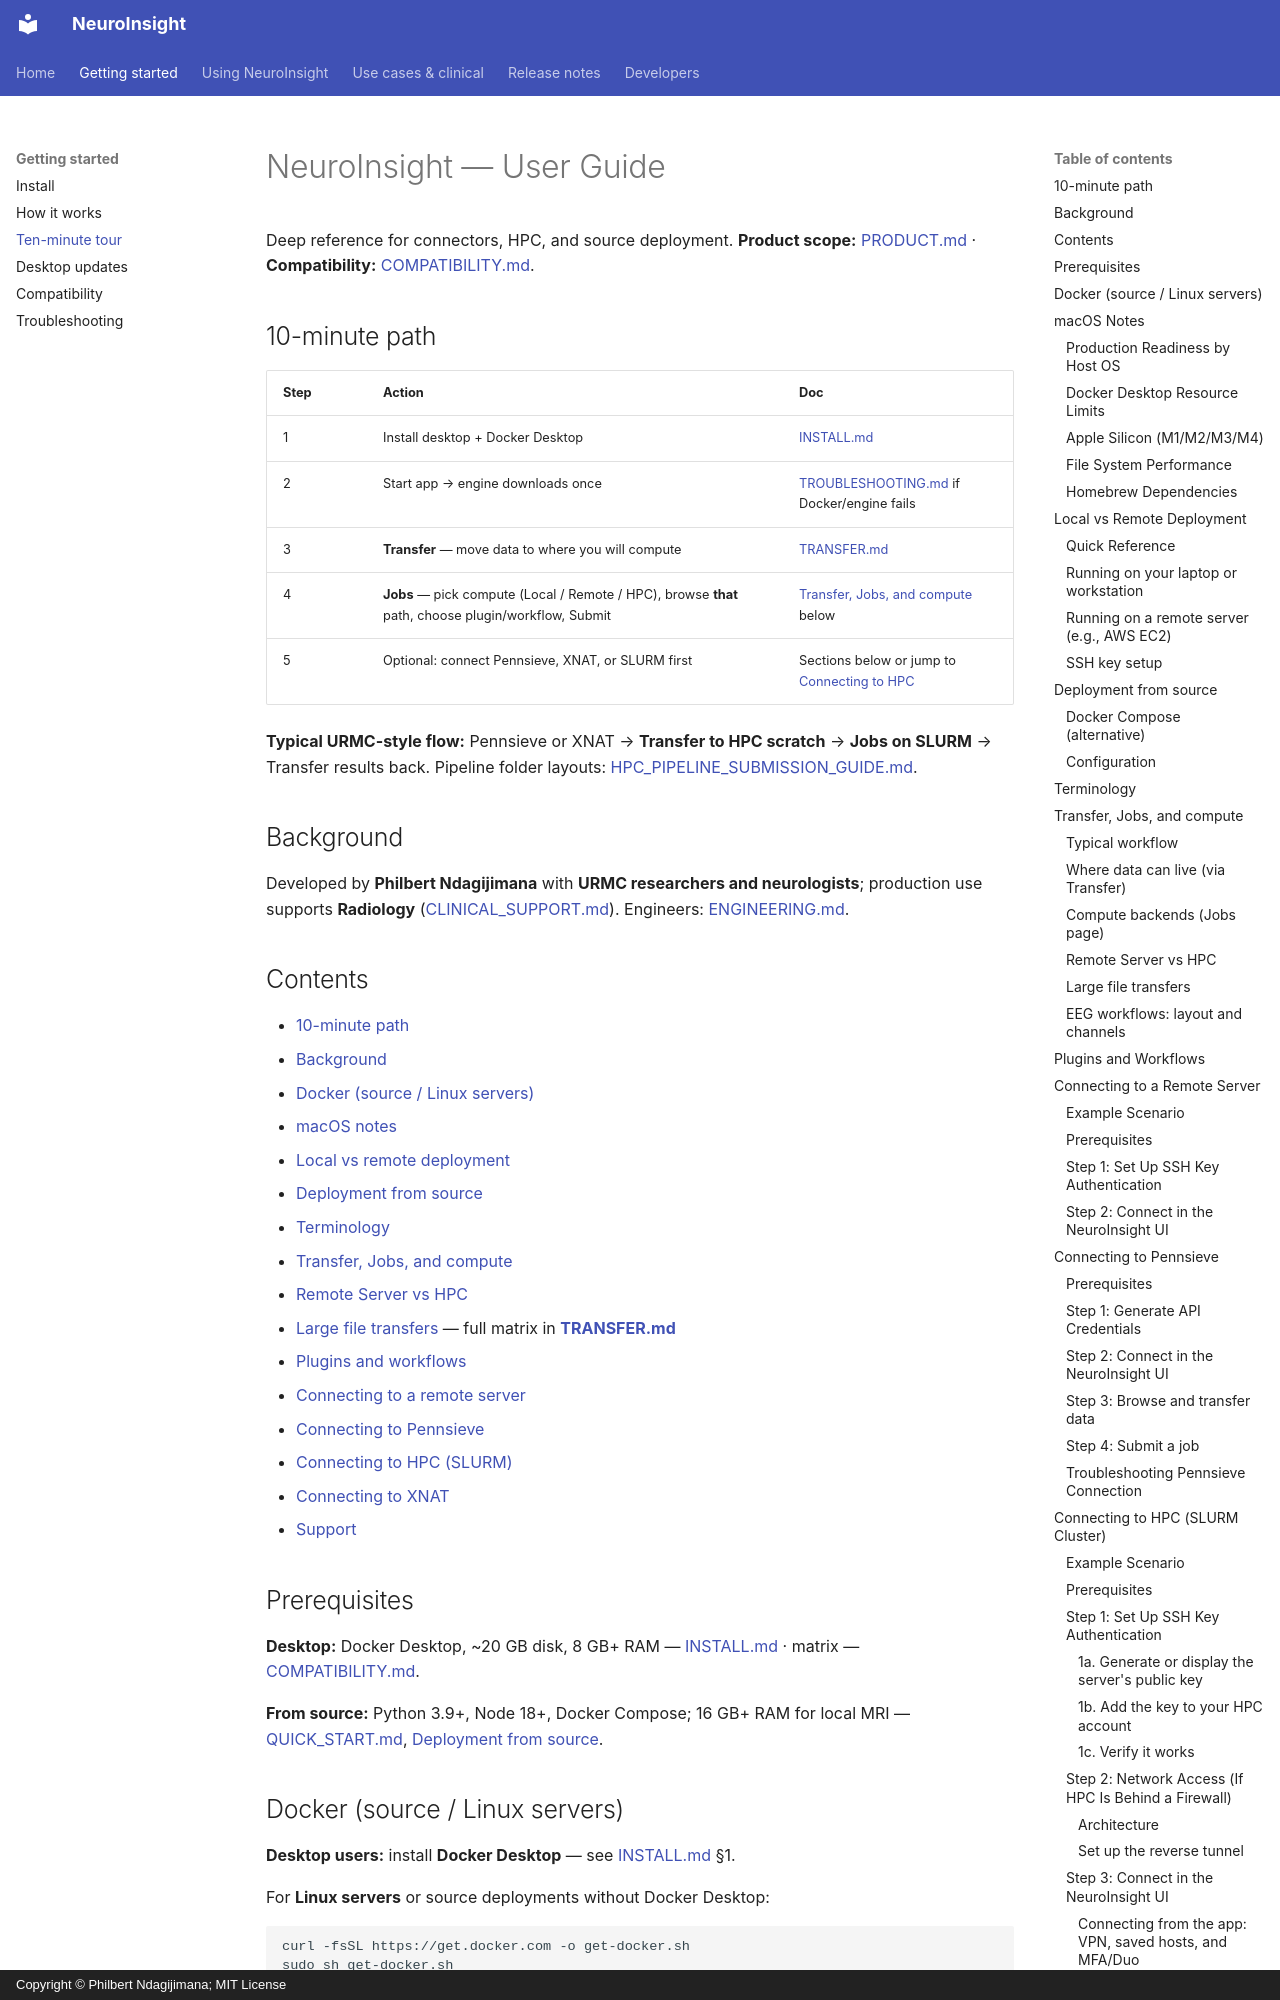

repository: phindagijimana/neuroinsight_research · page: USER_GUIDE/index.html · generator: mkdocs · copyright: Copyright © Philbert Ndagijimana; MIT License

# NeuroInsight — User Guide

Deep reference for connectors, HPC, and source deployment. **Product scope:**
[PRODUCT.md](PRODUCT.md) · **Compatibility:** [COMPATIBILITY.md](COMPATIBILITY.md).

## 10-minute path

| Step | Action | Doc |
|------|--------|-----|
| 1 | Install desktop + Docker Desktop | [INSTALL.md](INSTALL.md) |
| 2 | Start app → engine downloads once | [TROUBLESHOOTING.md](TROUBLESHOOTING.md) if Docker/engine fails |
| 3 | **Transfer** — move data to where you will compute | [TRANSFER.md](TRANSFER.md) |
| 4 | **Jobs** — pick compute (Local / Remote / HPC), browse **that** path, choose plugin/workflow, Submit | [Transfer, Jobs, and compute](#transfer-jobs-and-compute) below |
| 5 | Optional: connect Pennsieve, XNAT, or SLURM first | Sections below or jump to [Connecting to HPC](#connecting-to-hpc-slurm-cluster) |

**Typical URMC-style flow:** Pennsieve or XNAT → **Transfer to HPC scratch** → **Jobs on SLURM** → Transfer results back. Pipeline folder layouts: [HPC_PIPELINE_SUBMISSION_GUIDE.md](HPC_PIPELINE_SUBMISSION_GUIDE.md).

## Background

Developed by **Philbert Ndagijimana** with **URMC researchers and neurologists**;
production use supports **Radiology** ([CLINICAL_SUPPORT.md](CLINICAL_SUPPORT.md)). Engineers: [ENGINEERING.md](ENGINEERING.md).

## Contents

- [10-minute path](#10-minute-path)
- [Background](#background)
- [Docker (source / Linux servers)](#docker-source--linux-servers)
- [macOS notes](#macos-notes)
- [Local vs remote deployment](#local-vs-remote-deployment)
- [Deployment from source](#deployment-from-source)
- [Terminology](#terminology)
- [Transfer, Jobs, and compute](#transfer-jobs-and-compute)
- [Remote Server vs HPC](#remote-server-vs-hpc)
- [Large file transfers](#large-file-transfers) — full matrix in **[TRANSFER.md](TRANSFER.md)**
- [Plugins and workflows](#plugins-and-workflows)
- [Connecting to a remote server](#connecting-to-a-remote-server)
- [Connecting to Pennsieve](#connecting-to-pennsieve)
- [Connecting to HPC (SLURM)](#connecting-to-hpc-slurm-cluster)
- [Connecting to XNAT](#connecting-to-xnat)
- [Support](#support)

## Prerequisites

**Desktop:** Docker Desktop, ~20 GB disk, 8 GB+ RAM — [INSTALL.md](INSTALL.md) · matrix — [COMPATIBILITY.md](COMPATIBILITY.md).

**From source:** Python 3.9+, Node 18+, Docker Compose; 16 GB+ RAM for local MRI — [QUICK_START.md](../QUICK_START.md), [Deployment from source](#deployment-from-source).

## Docker (source / Linux servers)

**Desktop users:** install **Docker Desktop** — see [INSTALL.md](INSTALL.md) §1.

For **Linux servers** or source deployments without Docker Desktop:

```bash
curl -fsSL https://get.docker.com -o get-docker.sh
sudo sh get-docker.sh
sudo usermod -aG docker $USER   # then log out and back in
docker compose version
```

On **Windows (WSL2)** for source installs: enable WSL integration in Docker Desktop
Settings → Resources → WSL Integration.

---

## macOS Notes

> **Recommendation:** Use **Linux** as the primary production host platform for NeuroInsight.
> macOS is supported, but it is best used as an orchestration host (submitting jobs to remote servers or HPC) rather than for heavy local processing.
